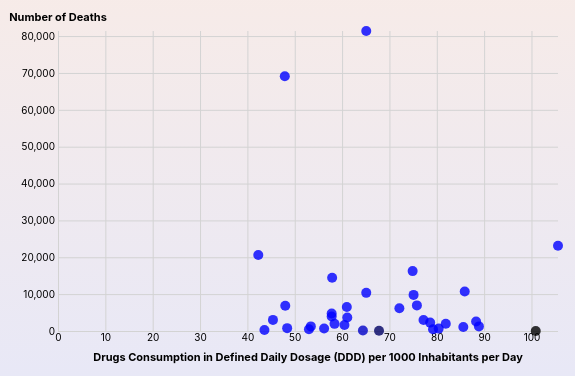
D3 v7 page, settled after 480 driven frames (8 s of simulated time); the page loaded 1 data file(s).


// ── chelsea.js
function init() {
    var w = 600;
    var h = 400;
    var padding = 50;

    d3.csv("chelsea_reformatted.csv").then(function (data) {
        // Parse the data, convert to number
        data.forEach(d => {
            d.value = +d.value;
            d.year = +d.year;
        });

        // Get unique years for the dropdown
        var years = [...new Set(data.map(d => d.year))];

        var select = d3.select("#yearSelector");
        // Populate the dropdown list
        select.selectAll("option")
            .data(years)
            .enter()
            .append("option")
            .attr("value", d => d)
            .text(d => d);

        // Initial year to draw scatter
        var initYear = years[0];
        updateScatter(initYear);

        // Event listener to update scatter on selected year
        select.on("change", function () {
            var selectedYear = +this.value;
            updateScatter(selectedYear);
        });

        // Event handlers for tooltip and mouse events
        var tooltip = d3.select("#chelseaChart")
            .append("div")
            .attr("class", "tooltip")
            .style("opacity", 0)
            .style("background-color", "#212121")
            .style("color", "#fff")
            .style("border-radius", "5px")
            .style("padding", "7px")
            .style("position", "absolute")
            .style("font-size", "10px");

        function mouseover(event, d) {
            tooltip.style("opacity", 1);
            d3.select(this)
                .style("stroke", "yellow")
                .style("opacity", 1);
        }

        function mousemove(event, d) {
            tooltip.html(`${d.country} (${d.year}): <br> >> ${d.pharma} DDD per 1000 Inhabitants per Day <br> >> ${d.deaths} deaths per 1000 deaths`)
                .style("left", (event.pageX + 10) + "px")
                .style("top", (event.pageY - 28) + "px");
        }

        function mouseleave(event, d) {
            tooltip.style("opacity", 0);
            d3.select(this)
                .style("stroke", "none")
                .style("opacity", 0.8);
        }

        function updateScatter(selectedYear) {
            // Filter data based on year
            var filtered = data.filter(d => d.year === selectedYear);

            // Convert the format
            var dataset = filtered.map(d => ({
                country: d.country,
                pharma: d.type === "PHARMA" ? d.value : null,
                deaths: d.type === "DEATH" ? d.value : null,
                year: d.year
            }));

            // Combine data points of each country into a single object
            var scatterData = dataset.reduce((acc, curr) => {
                var item = acc.find(d => d.country === curr.country);

                if (item) {
                    item.pharma = curr.pharma || item.pharma;
                    item.deaths = curr.deaths || item.deaths;
                } else {
                    acc.push(curr);
                }
                return acc;
            }, []);

            // Filter out data points with null values for pharma or deaths
            scatterData = scatterData.filter(d => d.pharma !== null && d.deaths !== null);

            // Update scatter plot with transitions
            var svg = d3.select("#chelseaChart svg");

            // Check if svg exists
            if (!svg.empty()) {
                // Update scales of new data
                var maxPharma = d3.max(scatterData, d => d.pharma);
                var maxDeaths = d3.max(scatterData, d => d.deaths);

                var xScale = d3.scaleLinear()
                    .domain([0, maxPharma])
                    .range([padding, w - padding]);

                var yScale = d3.scaleLinear()
                    .domain([0, maxDeaths])
                    .range([h - padding, padding]);

                var xAxis = d3.axisBottom(xScale)
                    .tickSize(-h + 2 * padding);
                var yAxis = d3.axisLeft(yScale)
                    .tickSize(-w + 2 * padding);

                // Update x-axis and y-axis marks
                svg.select(".x-axis")
                    .transition()
                    .duration(500)
                    .call(xAxis);

                svg.select(".y-axis")
                    .transition()
                    .duration(500)
                    .call(yAxis);

                // Bind the new data
                var circles = svg.selectAll("circle")
                    .data(scatterData, d => d.country);

                // Update the existing circles
                circles.transition()
                    .duration(500)
                    .attr("cx", d => xScale(d.pharma))
                    .attr("cy", d => yScale(d.deaths))
                    .attr("r", 5);

                // Enter the new circles
                circles.enter()
                    .append("circle")
                    .attr("cx", d => xScale(d.pharma))
                    .attr("cy", d => yScale(d.deaths))
                    .attr("r", 0)
                    .style("opacity", 0.8)
                    .attr("fill", function (d) {
                        return "rgb(0, 0, " + Math.round(d.deaths / d.pharma) + ")"
                    })
                    .on("mouseover", mouseover)
                    .on("mousemove", mousemove)
                    .on("mouseleave", mouseleave)
                    .transition()
                    .duration(500)
                    .attr("r", 5); // Transition to expand circle

                // Remove the old circles
                circles.exit()
                    .transition()
                    .duration(500)
                    .attr("r", 0)
                    .remove();

                svg.call(zoomInstance);
            }
            else {

                scatterChelsea(scatterData, "#chelseaChart");
            }
        }

        var zoomInstance;

        function scatterChelsea(data, chartId) {
            var svg = d3.select(chartId)
                .append("svg")
                .attr("width", w)
                .attr("height", h);

            // Check for valid data before setting scale domains
            var maxPharma = d3.max(data, d => d.pharma);
            var maxDeaths = d3.max(data, d => d.deaths);

            var xScale = d3.scaleLinear()
                .domain([0, maxPharma])
                .range([padding, w - padding]);

            var yScale = d3.scaleLinear()
                .domain([0, maxDeaths])
                .range([h - padding, padding]);

            var xAxis = d3.axisBottom(xScale)
                .tickSize(-h + 2 * padding);
            var yAxis = d3.axisLeft(yScale)
                .tickSize(-w + 2 * padding);

            // Append x and y axes
            var gX = svg.append("g")
                .attr("transform", `translate(0, ${h - padding})`)
                .attr("class", "x-axis")
                .call(xAxis);

            var gY = svg.append("g")
                .attr("transform", `translate(${padding}, 0)`)
                .attr("class", "y-axis")
                .call(yAxis);

            // Add scatter points
            svg.selectAll("circle")
                .data(data.filter(d => d.pharma !== null && d.deaths !== null)) // Filter out null values
                .enter()
                .append("circle")
                .attr("cx", d => xScale(d.pharma))
                .attr("cy", d => yScale(d.deaths))
                .attr("r", 5)
                .attr("fill", function (d) {
                    return "rgb(0, 0, " + Math.round(d.deaths / d.pharma) * 100 + ")"
                })
                .style("opacity", 0.8)
                .on("mouseover", mouseover)
                .on("mousemove", mousemove)
                .on("mouseleave", mouseleave);

            // X axis label
            svg.append("text")
                .attr("class", "x-axis-label")  // Class for styling
                .attr("x", w / 2)  // Center the label
                .attr("y", h - padding + 30)  // Position below the axis
                .attr("text-anchor", "middle")
                .text("Drugs Consumption in Defined Daily Dosage (DDD) per 1000 Inhabitants per Day");

            // Y axis label
            svg.append("text")
                .attr("class", "y-axis-label")  // Class for styling
                .attr("x", padding)
                .attr("y", padding - 10)  // Position to left of the axis
                .attr("text-anchor", "middle")
                .text("Number of Deaths");

            // Zoom feature
            zoomInstance = d3.zoom()
                .scaleExtent([0.5, 4])
                .on("zoom", function (event) {
                    var transform = event.transform;

                    // Apply zoom to circles
                    svg.selectAll("circle")
                        .attr("cx", d => transform.rescaleX(xScale)(d.pharma))
                        .attr("cy", d => transform.rescaleY(yScale)(d.deaths));

                    // Update axes
                    gX.call(xAxis.scale(transform.rescaleX(xScale)));
                    gY.call(yAxis.scale(transform.rescaleY(yScale)));
                });

            svg.call(zoomInstance);

            d3.select(".reset")
                .on("click", function () {
                    zoomInstance.transform(svg, d3.zoomIdentity);
                });
        }

    }).catch(function (error) {
        console.log("Error loading data: " + error);
    });

}

window.onload = init;


### data: chelsea_reformatted.csv
country, year, type, value
Australia, 2010, PHARMA, 57.8
Australia, 2010, DEATH, 3946
Australia, 2011, PHARMA, 59.6
Australia, 2011, DEATH, 4211
Australia, 2012, PHARMA, 60.5
Australia, 2012, DEATH, 4241
Australia, 2013, PHARMA, 57.5
Australia, 2013, DEATH, 4333
Australia, 2014, PHARMA, 57.5
Australia, 2014, DEATH, 4357
Australia, 2015, PHARMA, 57.5
Australia, 2015, DEATH, 4690
Australia, 2016, PHARMA, 56.7
Australia, 2016, DEATH, 4783
Australia, 2017, PHARMA, 57.1
Australia, 2017, DEATH, 4865
Australia, 2018, PHARMA, 57.8
Australia, 2018, DEATH, 4656
Australia, 2019, PHARMA, 57.5
Australia, 2019, DEATH, 4983
Australia, 2020, PHARMA, 60
Australia, 2020, DEATH, 5148
Austria, 2010, PHARMA, 45.4
Austria, 2010, DEATH, 3011
Austria, 2011, PHARMA, 46.3
Austria, 2011, DEATH, 2902
Austria, 2012, PHARMA, 45.9
Austria, 2012, DEATH, 2972
Austria, 2013, PHARMA, 46
Austria, 2013, DEATH, 2872
Austria, 2014, PHARMA, 46.4
Austria, 2014, DEATH, 3121
Austria, 2015, PHARMA, 46.3
Austria, 2015, DEATH, 3463
Austria, 2016, PHARMA, 46.9
Austria, 2016, DEATH, 3300
Austria, 2017, PHARMA, 47.2
Austria, 2017, DEATH, 3158
Austria, 2018, PHARMA, 46.3
Austria, 2018, DEATH, 3078
Austria, 2019, PHARMA, 47.5
Austria, 2019, DEATH, 2656
Austria, 2020, PHARMA, 49.4
Austria, 2020, DEATH, 2855
Belgium, 2010, PHARMA, 60.5
Belgium, 2010, DEATH, 1623
Belgium, 2011, PHARMA, 61.7
Belgium, 2011, DEATH, 1588
Belgium, 2012, PHARMA, 63.2
Belgium, 2012, DEATH, 1708
Belgium, 2013, PHARMA, 65
Belgium, 2013, DEATH, 1614
Belgium, 2014, PHARMA, 66.3
Belgium, 2014, DEATH, 1535
Belgium, 2015, PHARMA, 68
Belgium, 2015, DEATH, 1506
Belgium, 2016, PHARMA, 70
Belgium, 2016, DEATH, 1448
Belgium, 2017, PHARMA, 71
Belgium, 2017, DEATH, 1528
... 710 more rows